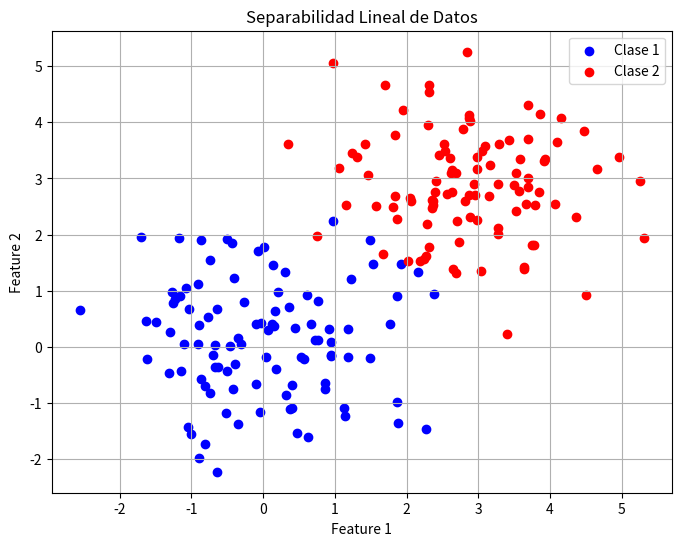

The matplotlib source for this figure:
""" [redacted]
Probabilidad (Incertidumbre)--->Redes Neuronales ---> Separabilidad Lineal"""
import numpy as np
import matplotlib.pyplot as plt

# Generar datos aleatorios
np.random.seed(0)
num_samples = 100
x1 = np.random.normal(loc=0, scale=1, size=(num_samples, 2))
x2 = np.random.normal(loc=3, scale=1, size=(num_samples, 2))

# Visualizar los datos
plt.figure(figsize=(8, 6))
plt.scatter(x1[:, 0], x1[:, 1], color='blue', label='Clase 1')
plt.scatter(x2[:, 0], x2[:, 1], color='red', label='Clase 2')
plt.title('Separabilidad Lineal de Datos')
plt.xlabel('Feature 1')
plt.ylabel('Feature 2')
plt.legend()
plt.grid(True)
plt.show()

